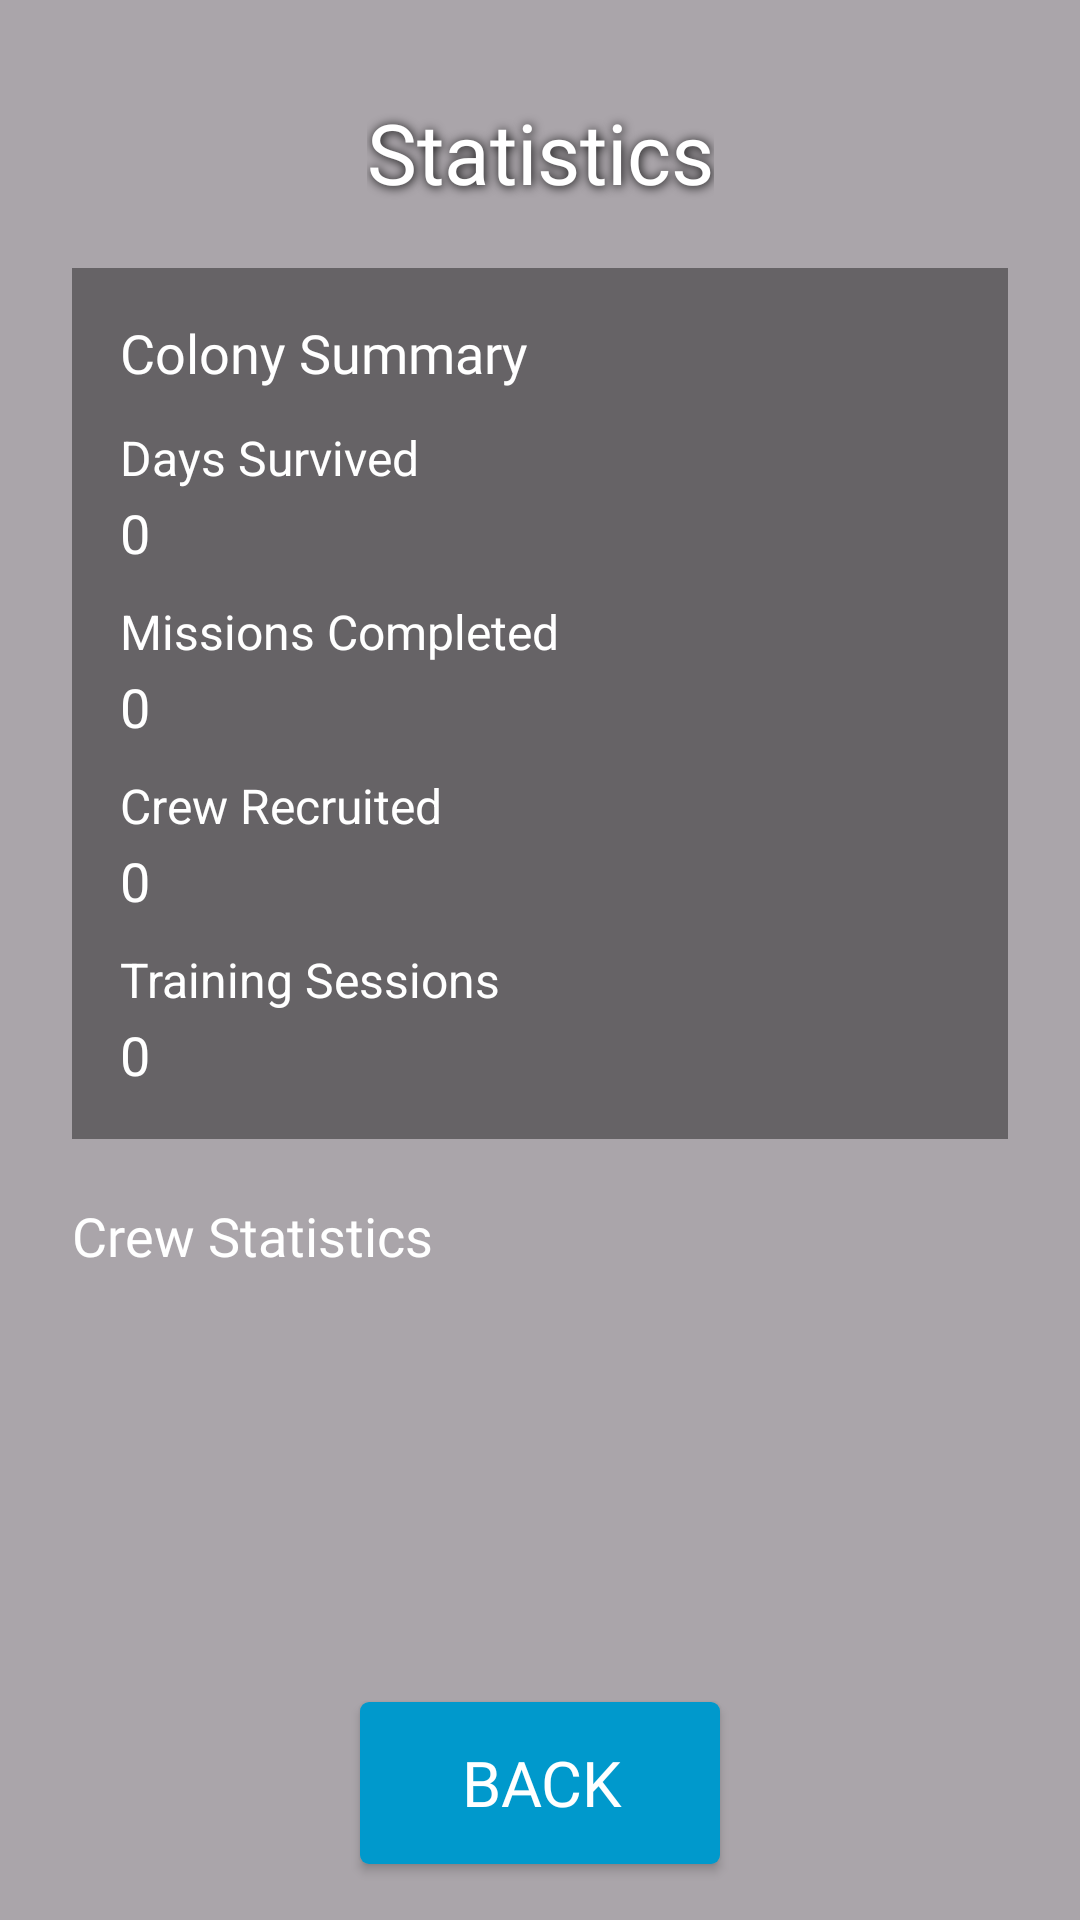

Layout XML and referenced resources for this Android screen:
<!-- AndroidManifest.xml: application theme Theme.Spacecolony -->
<!-- res/layout/activity_statistics.xml -->
<?xml version="1.0" encoding="utf-8"?>
<androidx.constraintlayout.widget.ConstraintLayout xmlns:android="http://schemas.android.com/apk/res/android"
    xmlns:app="http://schemas.android.com/apk/res-auto"
    xmlns:tools="http://schemas.android.com/tools"
    android:id="@+id/main"
    android:layout_width="match_parent"
    android:layout_height="match_parent"
    android:scaleX="1"
    android:scaleY="1"
    tools:context=".StatisticsActivity">

    <ImageView
        android:id="@+id/backgroundStatistics"
        android:layout_width="match_parent"
        android:layout_height="match_parent"
        android:scaleType="centerCrop"
        android:scaleX="2"
        android:scaleY="2"
        android:translationX="0dp"
        android:translationY="-300dp"
        app:layout_constraintBottom_toBottomOf="parent"
        app:layout_constraintEnd_toEndOf="parent"
        app:layout_constraintStart_toStartOf="parent"
        app:layout_constraintTop_toTopOf="parent"
        app:srcCompat="@drawable/stats" />

    <View
        android:id="@+id/overlayStatistics"
        android:layout_width="match_parent"
        android:layout_height="match_parent"
        android:background="#55000000"
        app:layout_constraintBottom_toBottomOf="parent"
        app:layout_constraintEnd_toEndOf="parent"
        app:layout_constraintStart_toStartOf="parent"
        app:layout_constraintTop_toTopOf="parent" />

    <TextView
        android:id="@+id/textStatisticsTitle"
        android:layout_width="wrap_content"
        android:layout_height="wrap_content"
        android:layout_marginTop="32dp"
        android:fontFamily="@font/audiowide"
        android:shadowColor="#000000"
        android:shadowDx="1"
        android:shadowDy="1"
        android:shadowRadius="8"
        android:text="Statistics"
        android:textColor="#FFFFFF"
        android:textSize="28sp"
        app:layout_constraintEnd_toEndOf="parent"
        app:layout_constraintStart_toStartOf="parent"
        app:layout_constraintTop_toTopOf="parent" />

    <LinearLayout
        android:id="@+id/summaryBox"
        android:layout_width="0dp"
        android:layout_height="wrap_content"
        android:layout_marginStart="24dp"
        android:layout_marginTop="20dp"
        android:layout_marginEnd="24dp"
        android:background="#66000000"
        android:orientation="vertical"
        android:padding="16dp"
        app:layout_constraintEnd_toEndOf="parent"
        app:layout_constraintStart_toStartOf="parent"
        app:layout_constraintTop_toBottomOf="@id/textStatisticsTitle">

        <TextView
            android:layout_width="wrap_content"
            android:layout_height="wrap_content"
            android:fontFamily="@font/audiowide"
            android:text="Colony Summary"
            android:textColor="#FFFFFF"
            android:textSize="18sp" />

        <TextView
            android:layout_width="wrap_content"
            android:layout_height="wrap_content"
            android:layout_marginTop="12dp"
            android:text="Days Survived"
            android:textColor="#FFFFFF"
            android:textSize="16sp" />

        <TextView
            android:id="@+id/textDaysValue"
            android:layout_width="wrap_content"
            android:layout_height="wrap_content"
            android:layout_marginTop="2dp"
            android:text="0"
            android:textColor="#FFFFFF"
            android:textSize="18sp" />

        <TextView
            android:layout_width="wrap_content"
            android:layout_height="wrap_content"
            android:layout_marginTop="10dp"
            android:text="Missions Completed"
            android:textColor="#FFFFFF"
            android:textSize="16sp" />

        <TextView
            android:id="@+id/textMissionsValue"
            android:layout_width="wrap_content"
            android:layout_height="wrap_content"
            android:layout_marginTop="2dp"
            android:text="0"
            android:textColor="#FFFFFF"
            android:textSize="18sp" />

        <TextView
            android:layout_width="wrap_content"
            android:layout_height="wrap_content"
            android:layout_marginTop="10dp"
            android:text="Crew Recruited"
            android:textColor="#FFFFFF"
            android:textSize="16sp" />

        <TextView
            android:id="@+id/textRecruitedValue"
            android:layout_width="wrap_content"
            android:layout_height="wrap_content"
            android:layout_marginTop="2dp"
            android:text="0"
            android:textColor="#FFFFFF"
            android:textSize="18sp" />

        <TextView
            android:layout_width="wrap_content"
            android:layout_height="wrap_content"
            android:layout_marginTop="10dp"
            android:text="Training Sessions"
            android:textColor="#FFFFFF"
            android:textSize="16sp" />

        <TextView
            android:id="@+id/textTrainingValue"
            android:layout_width="wrap_content"
            android:layout_height="wrap_content"
            android:layout_marginTop="2dp"
            android:text="0"
            android:textColor="#FFFFFF"
            android:textSize="18sp" />
    </LinearLayout>

    <TextView
        android:id="@+id/textCrewStatsLabel"
        android:layout_width="wrap_content"
        android:layout_height="wrap_content"
        android:layout_marginStart="24dp"
        android:layout_marginTop="20dp"
        android:fontFamily="@font/audiowide"
        android:text="Crew Statistics"
        android:textColor="#FFFFFF"
        android:textSize="18sp"
        app:layout_constraintStart_toStartOf="parent"
        app:layout_constraintTop_toBottomOf="@id/summaryBox" />

    <androidx.recyclerview.widget.RecyclerView
        android:id="@+id/recyclerViewStatistics"
        android:layout_width="0dp"
        android:layout_height="220dp"
        android:layout_marginStart="16dp"
        android:layout_marginTop="20dp"
        android:layout_marginEnd="16dp"
        app:layout_constraintEnd_toEndOf="parent"
        app:layout_constraintStart_toStartOf="parent"
        app:layout_constraintTop_toBottomOf="@+id/textCrewStatsLabel" />

    <Button
        android:id="@+id/backButton"
        style="@style/Widget.AppCompat.Button.Colored"
        android:layout_width="wrap_content"
        android:layout_height="wrap_content"
        android:layout_marginTop="-70dp"
        android:fontFamily="@font/audiowide"
        android:scaleX="1.5"
        android:scaleY="1.5"
        android:text="Back"
        android:textColor="#FFFFFF"
        app:backgroundTint="@color/mainButton"
        app:layout_constraintEnd_toEndOf="parent"
        app:layout_constraintStart_toStartOf="parent"
        app:layout_constraintTop_toBottomOf="@+id/backgroundStatistics" />

</androidx.constraintlayout.widget.ConstraintLayout>
<!-- resources referenced by this layout -->
<resources>
  <color name="mainButton">#0099cc</color>
  <style name="Theme.Spacecolony" parent="Theme.AppCompat.Light.NoActionBar">
          <item name="android:statusBarColor">@android:color/transparent</item>
          <item name="android:navigationBarColor">@android:color/transparent</item>
  
          <item name="android:windowLayoutInDisplayCutoutMode" tools:targetApi="27">shortEdges</item>
      </style>
</resources>
